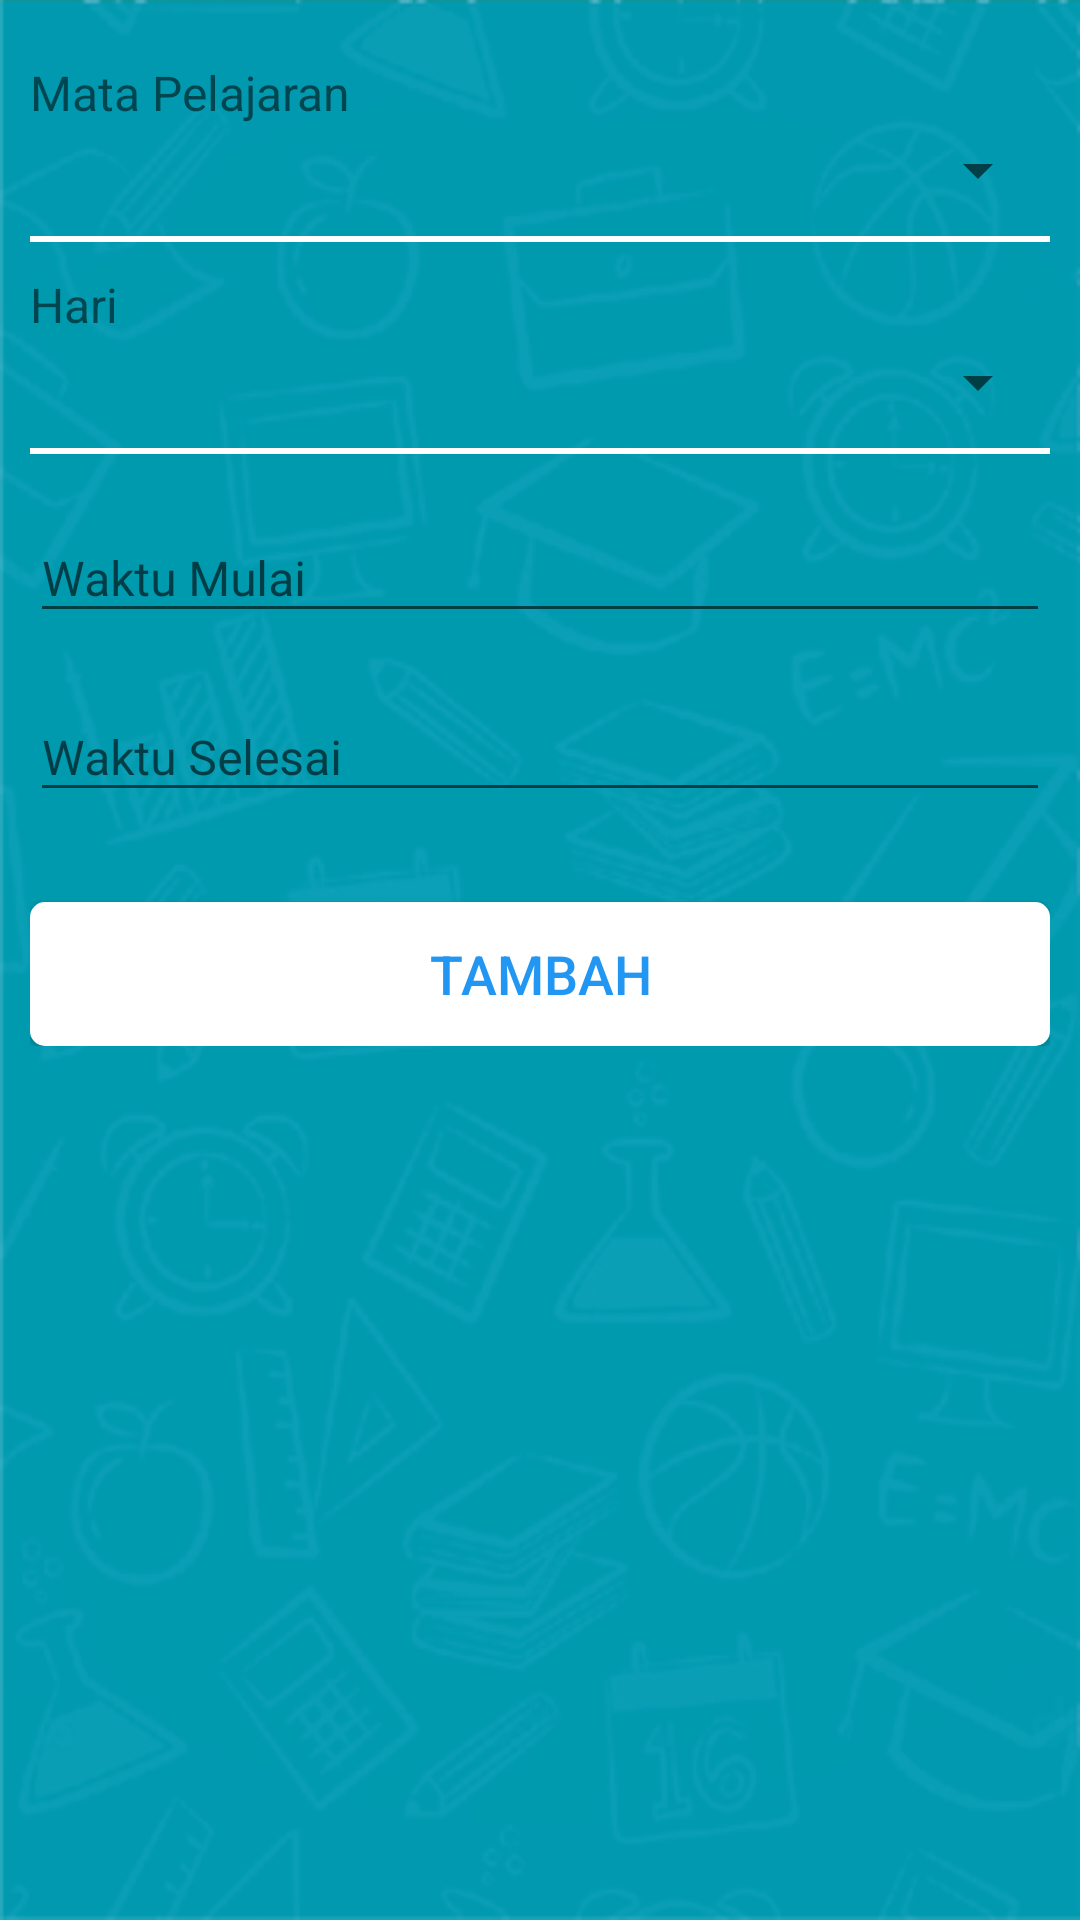

Write the Android layout XML for this screen, with the resource values it uses.
<!-- AndroidManifest.xml: application theme AppTheme -->
<!-- res/layout/activity_tambah_jadwal.xml -->
<?xml version="1.0" encoding="utf-8"?>
<ScrollView xmlns:android="http://schemas.android.com/apk/res/android"
    xmlns:tools="http://schemas.android.com/tools"
    android:layout_width="match_parent"
    android:layout_height="match_parent"
    android:background="@drawable/latar"
    android:padding="10dp"
    tools:context="com.gandaedukasi.gandateacher.EditProfileActivity">

    <RelativeLayout
        android:layout_width="match_parent"
        android:layout_height="match_parent">

        //Mapel
        <TextView
            android:layout_width="match_parent"
            android:layout_height="wrap_content"
            android:id="@+id/Mapel"
            android:text="Mata Pelajaran"
            android:textSize="16dp"
            android:layout_marginTop="10dp"
            />
        <Spinner
            android:id="@+id/inputMapel"
            android:layout_below="@+id/Mapel"
            android:layout_width="fill_parent"
            android:layout_height="wrap_content"
            android:layout_marginTop="3dp"
            android:textColor="@color/colorNormalWhite"
            android:textColorHint="@color/colorNormalWhite"
            android:textColorHighlight="@color/colorNormalWhite"
            />

        //Hari
        <View
            android:layout_width="match_parent"
            android:layout_height="2dp"
            android:background="@color/colorNormalWhite"
            android:layout_below="@+id/inputMapel"
            android:layout_marginTop="10dp"
            android:id="@+id/separator1"
            />
        <TextView
            android:layout_width="match_parent"
            android:layout_height="wrap_content"
            android:id="@+id/Hari"
            android:textSize="16dp"
            android:layout_below="@+id/separator1"
            android:text="Hari"
            android:layout_marginTop="10dp"
            />
        <Spinner
            android:id="@+id/inputHari"
            android:layout_below="@+id/Hari"
            android:layout_width="fill_parent"
            android:layout_marginTop="3dp"
            android:layout_height="wrap_content"
            android:textColor="@color/colorNormalWhite"
            android:textColorHint="@color/colorNormalWhite"
            android:textColorHighlight="@color/colorNormalWhite"
            />

        //Wwaktu Mulai
        <View
            android:layout_width="match_parent"
            android:layout_height="2dp"
            android:background="@color/colorNormalWhite"
            android:layout_below="@+id/inputHari"
            android:layout_marginTop="10dp"
            android:id="@+id/separator2"
            />
        <android.support.design.widget.TextInputLayout
            android:layout_width="match_parent"
            android:layout_height="wrap_content"
            android:layout_centerHorizontal="true"
            android:layout_below="@+id/separator2"
            android:layout_marginTop="10dp"
            android:layout_marginLeft="0dp"
            android:id="@+id/layoutWaktuMulai">
            <EditText
                android:layout_width="match_parent"
                android:layout_height="wrap_content"
                android:hint="Waktu Mulai"
                android:id="@+id/inputWaktuMulai"
                android:inputType="time"
                android:textSize="16dp"
                android:textColorHint="@color/colorNormalWhite"
                android:textColor="@color/colorNormalWhite"
                android:textColorHighlight="@color/colorNormalWhite" />
        </android.support.design.widget.TextInputLayout>

        //Wwaktu Selesai="@+id/separator3"
            />
        <android.support.design.widget.TextInputLayout
            android:layout_width="match_parent"
            android:layout_height="wrap_content"
            android:layout_centerHorizontal="true"
            android:layout_below="@+id/layoutWaktuMulai"
            android:layout_marginTop="10dp"
            android:layout_marginLeft="0dp"
            android:id="@+id/layoutWaktuSelesai">
            <EditText
                android:layout_width="match_parent"
                android:layout_height="wrap_content"
                android:hint="Waktu Selesai"
                android:textSize="16dp"
                android:id="@+id/inputWaktuSelesai"
                android:inputType="time"
                android:textColorHint="@color/colorNormalWhite"
                android:textColor="@color/colorNormalWhite"
                android:textColorHighlight="@color/colorNormalWhite" />
        </android.support.design.widget.TextInputLayout>

        <Button
            android:layout_width="370dp"
            android:layout_height="wrap_content"
            android:id="@+id/buttonAdd"
            android:text="Tambah"
            android:layout_below="@+id/layoutWaktuSelesai"
            android:layout_centerHorizontal="true"
            android:textSize="18dp"
            android:textColor="@color/colorPrimary"
            android:background="@drawable/buttonround"
            android:layout_marginTop="30dp"
            android:maxWidth="370dp"
            android:gravity="center" />
    </RelativeLayout>

</ScrollView>
<!-- resources referenced by this layout -->
<resources>
  <color name="colorNormalWhite">#ffffff</color>
  <color name="colorPrimary">#2196F3</color>
  <!-- drawable buttonround (drawable) -->
  <?xml version="1.0" encoding="utf-8"?>
  <selector xmlns:android="http://schemas.android.com/apk/res/android">
      <item>
          <shape android:shape="rectangle">
              <solid android:color="@color/colorNormalWhite"></solid>
              <corners android:radius="5dp"/>
          </shape>
      </item>
  </selector>
  <!-- drawable latar: jpg bitmap (drawable, 38061 bytes) -->
  <style name="AppTheme" parent="Theme.AppCompat.Light.DarkActionBar">
          
          <item name="colorPrimary">@color/colorPrimary</item>
          <item name="colorPrimaryDark">@color/colorPrimaryDark</item>
          <item name="colorAccent">@color/colorNormalWhite</item>
      </style>
  <color name="colorPrimaryDark">#1976D2</color>
</resources>
